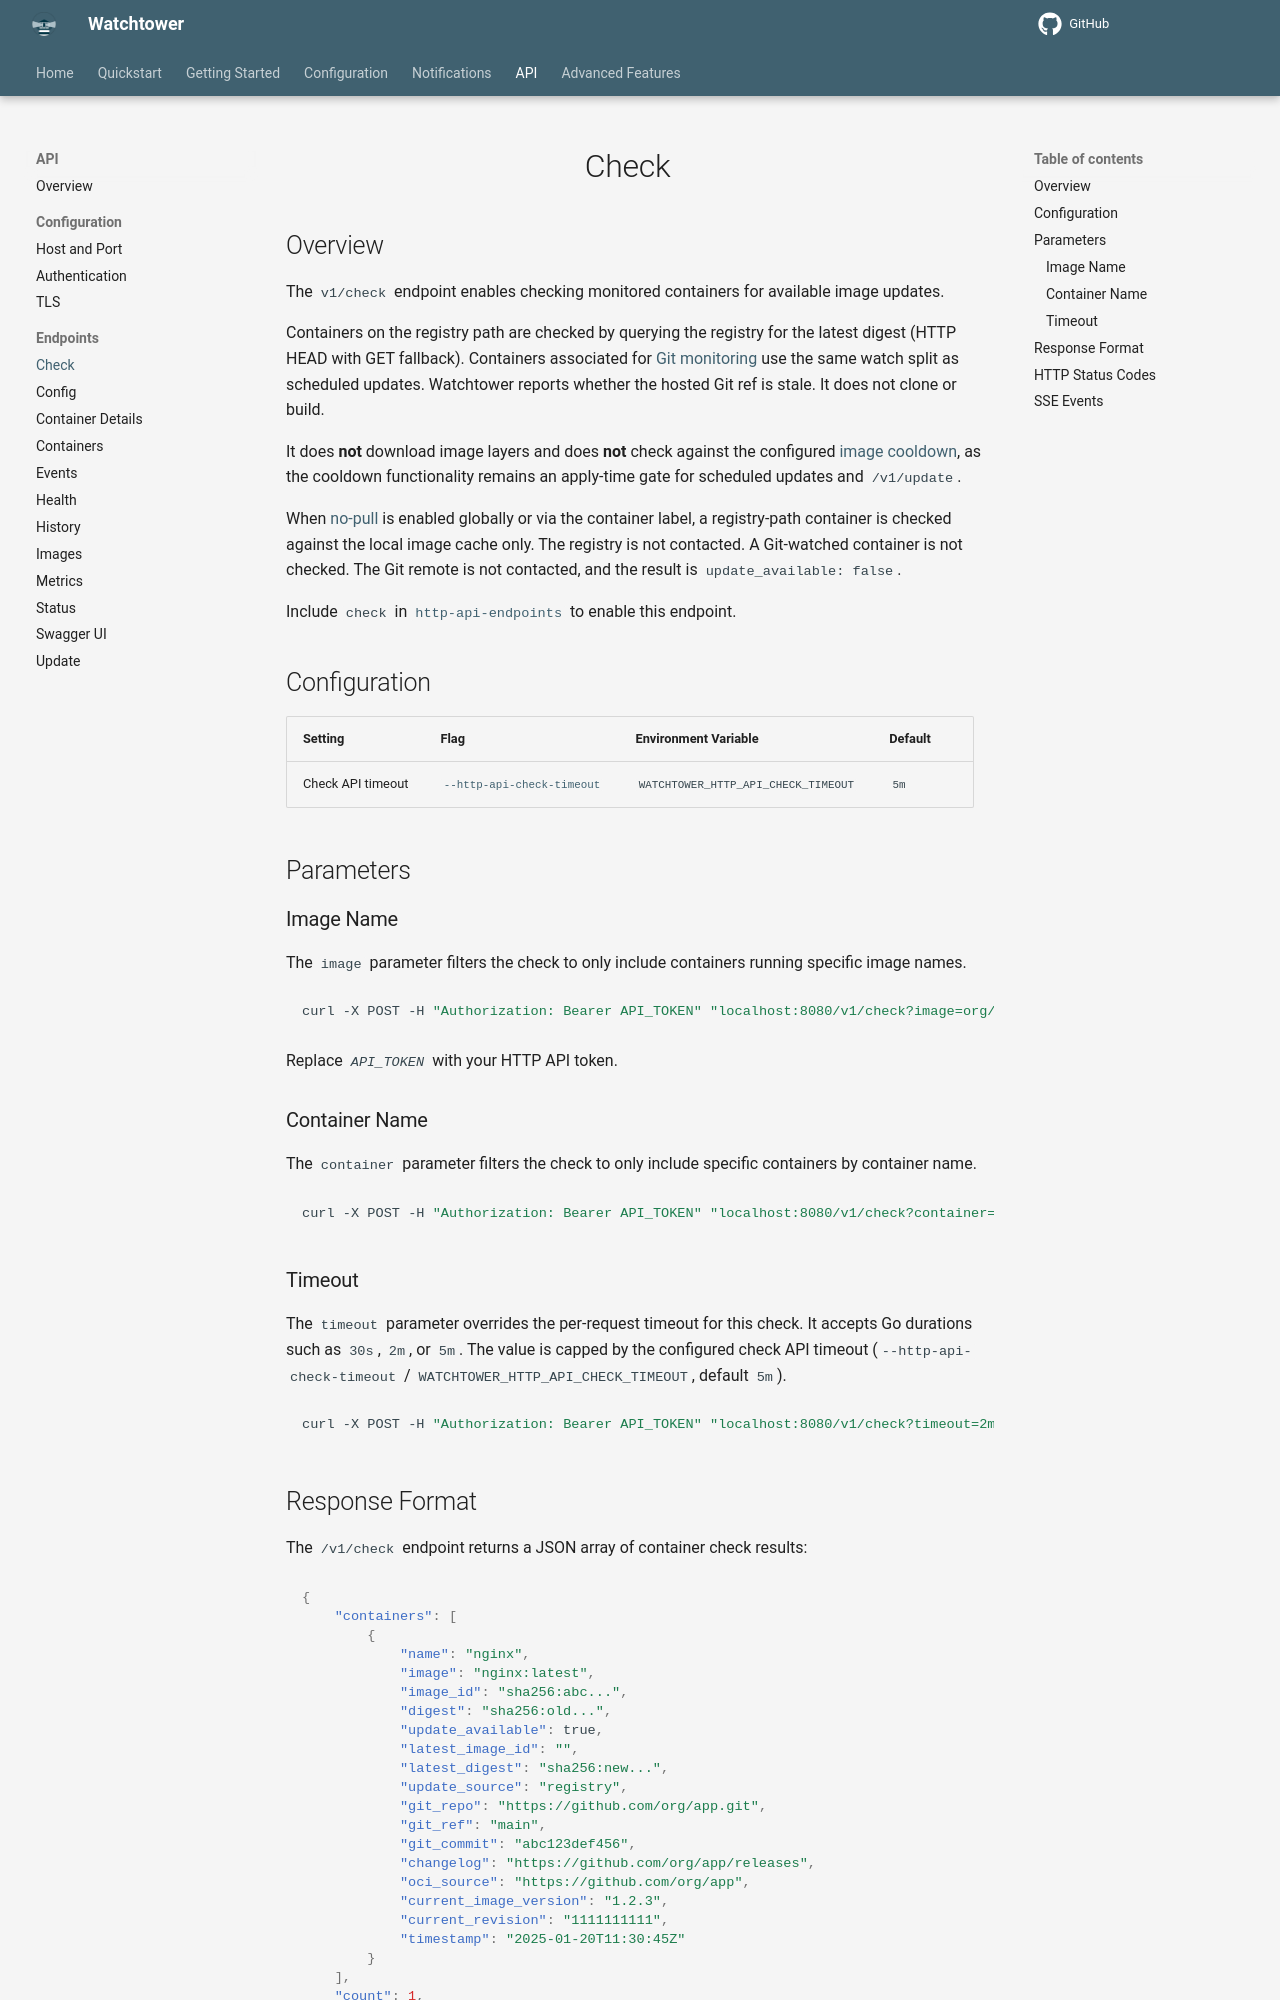

repository: chenjia404/watchtower · page: dev/http-api/endpoints/check/index.html · generator: mkdocs

# Check

## Overview

The `v1/check` endpoint enables checking monitored containers for available image updates.

Containers on the registry path are checked by querying the registry for the latest digest (HTTP HEAD with GET fallback).
Containers associated for [Git monitoring](../../../advanced-features/git-monitoring/index.md) use the same watch split as scheduled updates. Watchtower reports whether the hosted Git ref is stale. It does not clone or build.

It does **not** download image layers and does **not** check against the configured [image cooldown](../../../advanced-features/image-cooldown/index.md), as the cooldown functionality remains an apply-time gate for scheduled updates and `/v1/update`.

When [no-pull](../../../configuration/update-behavior/index.md#disable_image_pulling) is enabled globally or via the container label, a registry-path container is checked against the local image cache only. The registry is not contacted.
A Git-watched container is not checked. The Git remote is not contacted, and the result is `update_available: false`.

Include `check` in [`http-api-endpoints`](../../../configuration/http-api/index.md#http_api_endpoints) to enable this endpoint.

## Configuration

| Setting | Flag | Environment Variable | Default |
|:--------|:-----|:---------------------|:--------|
| Check API timeout | [`--http-api-check-timeout`](../../../configuration/http-api/index.md#http_api_check_timeout) | `WATCHTOWER_HTTP_API_CHECK_TIMEOUT` | `5m` |

## Parameters

### Image Name

The `image` parameter filters the check to only include containers running specific image names.

```bash
curl -X POST -H "Authorization: Bearer API_TOKEN" "localhost:8080/v1/check?image=org/app:1.0"
```

Replace *`API_TOKEN`* with your HTTP API token.

### Container Name

The `container` parameter filters the check to only include specific containers by container name.

```bash
curl -X POST -H "Authorization: Bearer API_TOKEN" "localhost:8080/v1/check?container=nginx"
```

### Timeout

The `timeout` parameter overrides the per-request timeout for this check.
It accepts Go durations such as `30s`, `2m`, or `5m`.
The value is capped by the configured check API timeout (`--http-api-check-timeout` / `WATCHTOWER_HTTP_API_CHECK_TIMEOUT`, default `5m`).

```bash
curl -X POST -H "Authorization: Bearer API_TOKEN" "localhost:8080/v1/check?timeout=2m"
```
